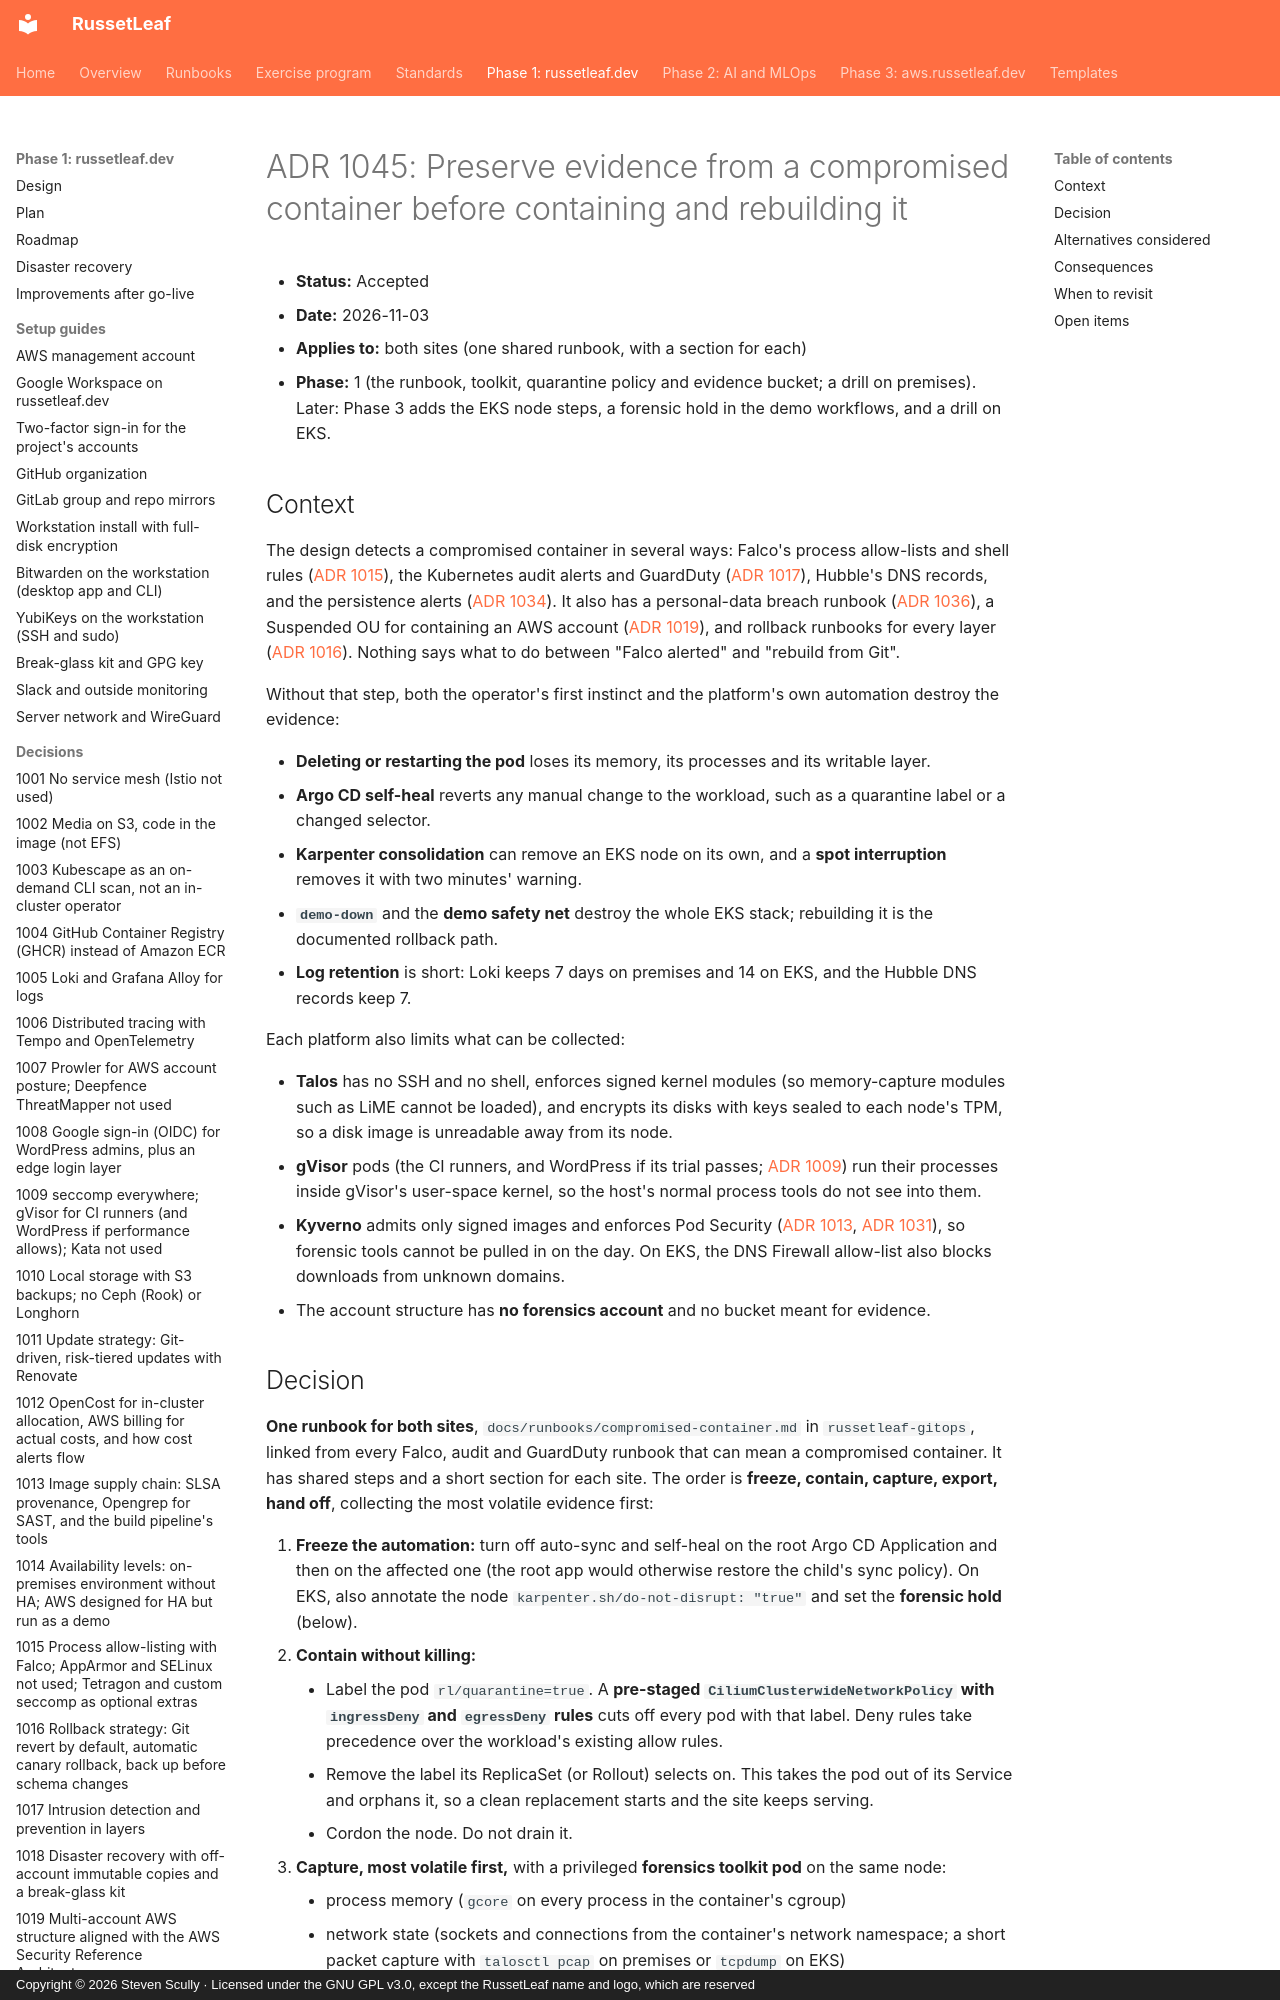

repository: russetleaf/russetleaf-docs · page: phase-1-russetleaf-dev/adr/1045-container-forensics/index.html · generator: mkdocs · copyright: Copyright © 2026 Steven Scully · Licensed under the GNU GPL v3.0, except the RussetLeaf name and logo, which are reserved

# ADR 1045: Preserve evidence from a compromised container before containing and rebuilding it

- **Status:** Accepted
- **Date:** 2026-11-03
- **Applies to:** both sites (one shared runbook, with a section for each)
- **Phase:** 1 (the runbook, toolkit, quarantine policy and evidence bucket; a drill on premises). Later: Phase 3 adds the EKS node steps, a forensic hold in the demo workflows, and a drill on EKS.

## Context

The design detects a compromised container in several ways: Falco's process allow-lists and shell rules ([ADR 1015](1015-process-allow-listing.md)), the Kubernetes audit alerts and GuardDuty ([ADR 1017](1017-intrusion-detection-and-prevention.md)), Hubble's DNS records, and the persistence alerts ([ADR 1034](1034-kubernetes-threat-model-coverage.md)). It also has a personal-data breach runbook ([ADR 1036](1036-compliance-frameworks-and-privacy.md)), a Suspended OU for containing an AWS account ([ADR 1019](1019-aws-multi-account-sra.md)), and rollback runbooks for every layer ([ADR 1016](1016-rollback-strategy.md)). Nothing says what to do between "Falco alerted" and "rebuild from Git".

Without that step, both the operator's first instinct and the platform's own automation destroy the evidence:

- **Deleting or restarting the pod** loses its memory, its processes and its writable layer.
- **Argo CD self-heal** reverts any manual change to the workload, such as a quarantine label or a changed selector.
- **Karpenter consolidation** can remove an EKS node on its own, and a **spot interruption** removes it with two minutes' warning.
- **`demo-down`** and the **demo safety net** destroy the whole EKS stack; rebuilding it is the documented rollback path.
- **Log retention** is short: Loki keeps 7 days on premises and 14 on EKS, and the Hubble DNS records keep 7.

Each platform also limits what can be collected:

- **Talos** has no SSH and no shell, enforces signed kernel modules (so memory-capture modules such as LiME cannot be loaded), and encrypts its disks with keys sealed to each node's TPM, so a disk image is unreadable away from its node.
- **gVisor** pods (the CI runners, and WordPress if its trial passes; [ADR 1009](1009-gvisor-sandboxing.md)) run their processes inside gVisor's user-space kernel, so the host's normal process tools do not see into them.
- **Kyverno** admits only signed images and enforces Pod Security ([ADR 1013](1013-image-supply-chain.md), [ADR 1031](1031-kubernetes-component-hardening.md)), so forensic tools cannot be pulled in on the day. On EKS, the DNS Firewall allow-list also blocks downloads from unknown domains.
- The account structure has **no forensics account** and no bucket meant for evidence.
